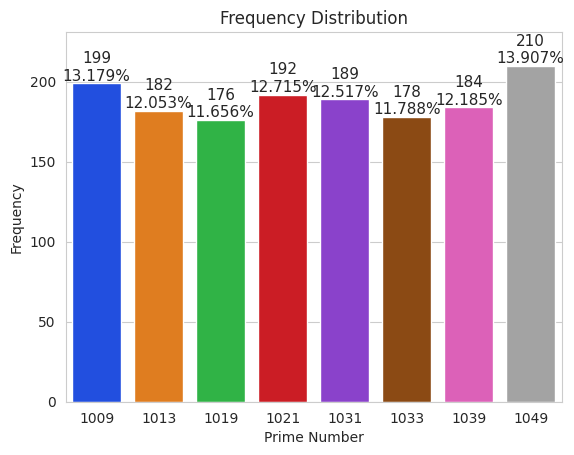

Here is the Python script that generated this plot:
import matplotlib.pyplot as plt
import numpy as np
import random
import seaborn as sns
import math

minValue = 1000
maxValue = 1050


            
# generate random number from min to max value
def getRandomInt():
    return random.randint(minValue, maxValue)

# generate x number of random number
def randomGenerateData(dataRange):
    data = []
    for j in range(0, dataRange):
        value = getRandomInt()
        data.append(value)
    return data

# check prime number
def findPrimeNumber(number):
    if number > 1:
        for i in range(2, math.floor(number**1/2)):
            if (number % i) == 0:
                return 1
        else:
            return 0
    return 1

# find all prime number from array of data
def findAllPrimeNumber(data):
    primeList = []
    for value in data:
        isPrime = findPrimeNumber(value)
        if isPrime == 0:
            primeList.append(value)
            
    return primeList

#------ execution code -------

#generate 10000 random number    
randomData = randomGenerateData(10000)

#find list of prime number from random 10000 number
primeList = findAllPrimeNumber(randomData)


def graphing_bar(title = 'Frequency Distribution',x_label = "",y_label="",data =[],data_labels= True, vertical=True ):
    
    x_label = 'Prime Number'
    y_label = 'Frequency'
    this_data = data
    
    
    values,frequencies = np.unique(this_data,return_counts=True)
    sns.set_style('whitegrid')
    axes = sns.barplot(x = values, y = frequencies, palette= 'bright')
    axes.set_title(title)
    axes.set(xlabel = x_label,ylabel = y_label)
    axes.set_ylim(top=max(frequencies)*1.10)

    for bar,frequency in zip(axes.patches,frequencies):
        text_x = bar.get_x() + bar.get_width()/2.0
        text_y = bar.get_height()
        text = f'{frequency:,}\n{frequency/len(this_data):.3%}'
        axes.text(text_x,text_y,text,
                                    fontsize= 11, ha='center',va='bottom')
    plt.show()
graphing_bar(title = 'Frequency Distribution',x_label = "",y_label="",data =primeList,data_labels= True, vertical=True )